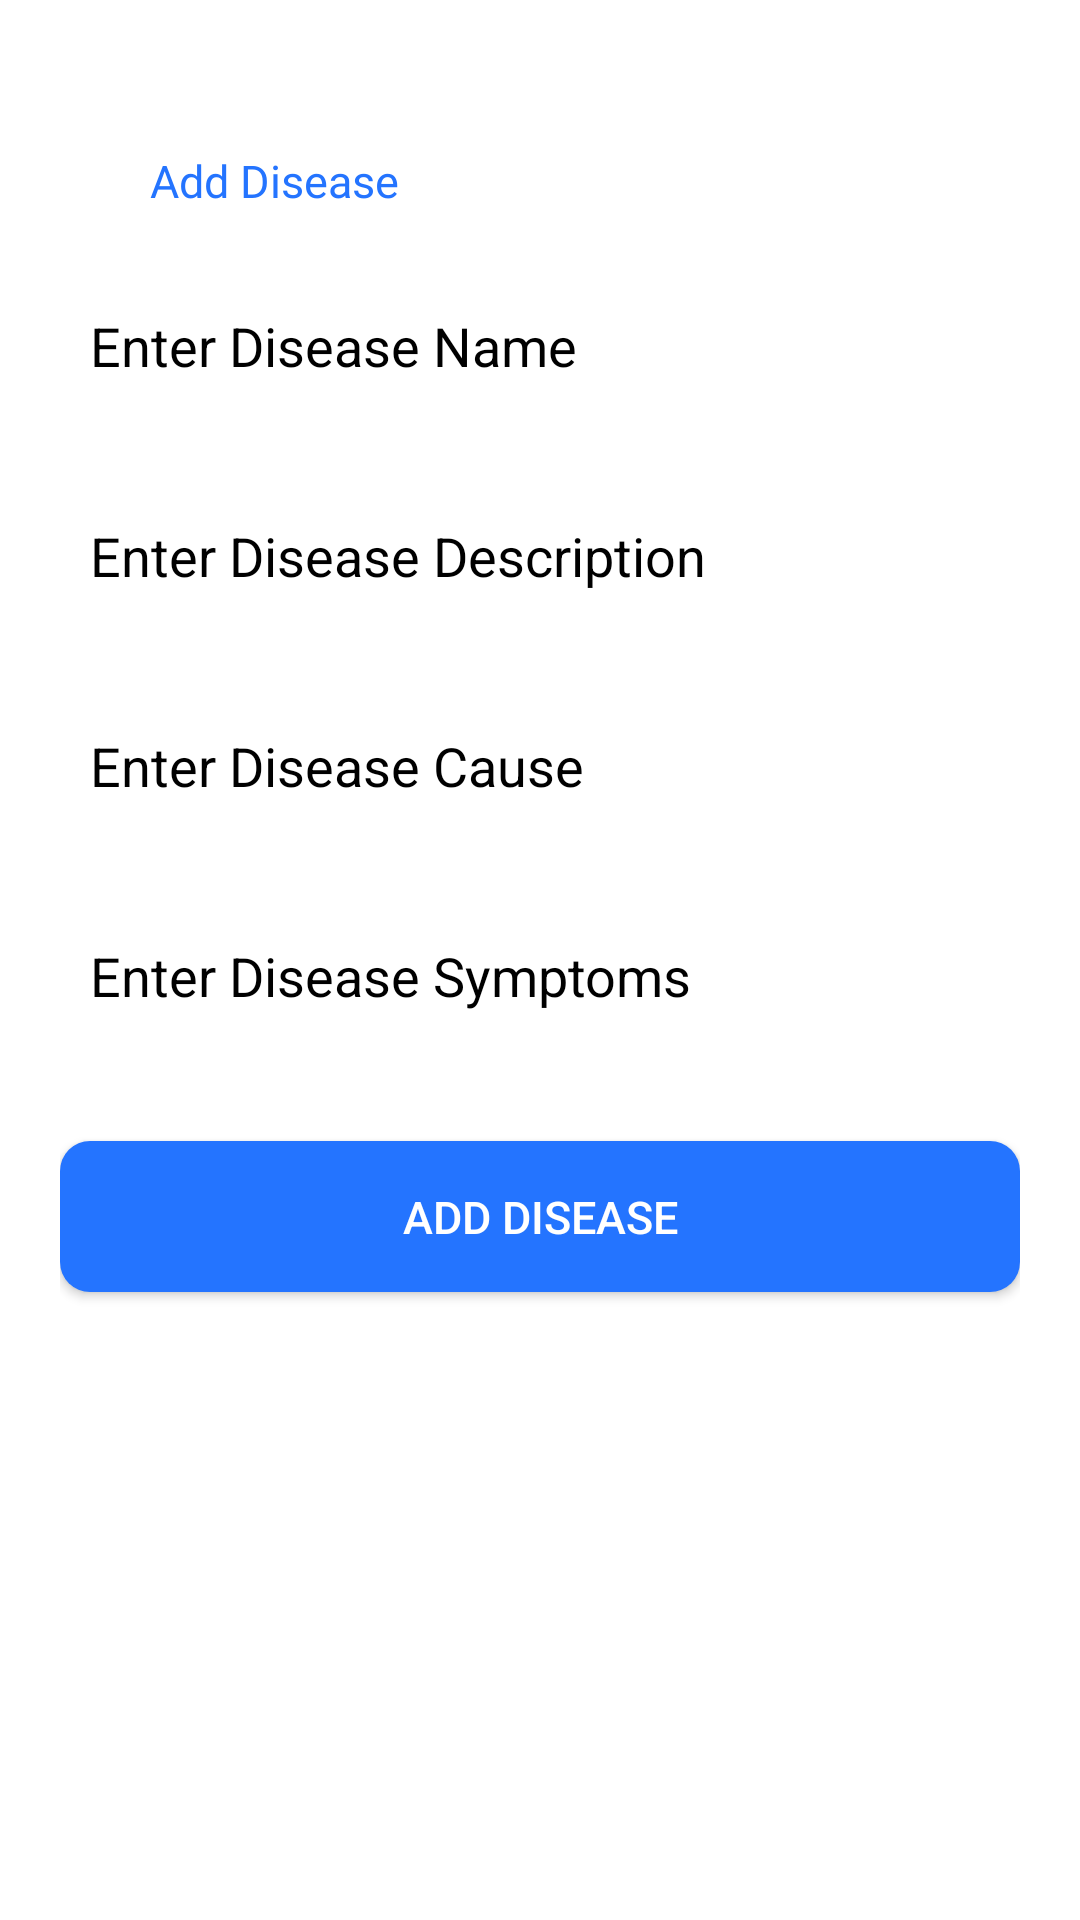

The Android layout XML behind this screen, and the referenced resources:
<!-- AndroidManifest.xml: application theme Theme.Medical -->
<!-- res/layout/activity_add_disease.xml -->
<?xml version="1.0" encoding="utf-8"?>
<LinearLayout xmlns:android="http://schemas.android.com/apk/res/android"
    xmlns:app="http://schemas.android.com/apk/res-auto"
    xmlns:tools="http://schemas.android.com/tools"
    android:layout_width="match_parent"
    android:layout_height="match_parent"
    android:background="@color/white"
    android:orientation="vertical"
    android:padding="20dp"
    tools:context=".Add_Disease">

    <LinearLayout
        android:layout_width="match_parent"
        android:layout_height="wrap_content"
        android:layout_marginTop="20dp"
        android:orientation="horizontal">

        <ImageView
            android:id="@+id/btn_back"
            android:layout_width="20dp"
            android:layout_height="20dp"
            android:layout_marginTop="10dp"
            android:layout_marginRight="10dp"
            android:src="@drawable/back"
            app:tint="@color/blue" />

        <TextView
            android:id="@+id/tv_name"
            android:layout_width="match_parent"
            android:layout_height="wrap_content"
            android:layout_marginTop="10dp"
            android:fontFamily="@font/poppins_bold"
            android:text="Add Disease"
            android:textColor="@color/blue"
            android:textSize="15sp" />
    </LinearLayout>

    <EditText
        android:id="@+id/edt_name"
        android:layout_width="match_parent"
        android:layout_height="50dp"
        android:layout_marginTop="20dp"
        android:background="@drawable/edt_bg"
        android:hint="Enter Disease Name"
        android:padding="10dp"
        android:textColor="@color/black"
        android:textColorHint="@color/black" />

    <EditText
        android:id="@+id/edt_description"
        android:layout_width="match_parent"
        android:layout_height="50dp"
        android:layout_marginTop="20dp"
        android:background="@drawable/edt_bg"
        android:hint="Enter Disease Description"
        android:padding="10dp"
        android:textColor="@color/black"
        android:textColorHint="@color/black" />

    <EditText
        android:id="@+id/edt_cause"
        android:layout_width="match_parent"
        android:layout_height="50dp"
        android:layout_marginTop="20dp"
        android:background="@drawable/edt_bg"
        android:hint="Enter Disease Cause"
        android:padding="10dp"
        android:textColor="@color/black"
        android:textColorHint="@color/black" />

    <EditText
        android:id="@+id/edt_symptoms"
        android:layout_width="match_parent"
        android:layout_height="50dp"
        android:layout_marginTop="20dp"
        android:background="@drawable/edt_bg"
        android:hint="Enter Disease Symptoms"
        android:padding="10dp"
        android:textColor="@color/black"
        android:textColorHint="@color/black" />


    <androidx.appcompat.widget.AppCompatButton
        android:id="@+id/btn_addDisease"
        android:layout_width="match_parent"
        android:layout_height="wrap_content"
        android:layout_gravity="right"
        android:layout_marginTop="30dp"
        android:background="@drawable/btn_bg"
        android:padding="15dp"
        android:text="Add Disease"
        android:textColor="@color/white"
        android:textSize="15sp" />
</LinearLayout>
<!-- resources referenced by this layout -->
<resources>
  <color name="black">#FF000000</color>
  <color name="blue">#2474FF</color>
  <color name="white">#FFFFFFFF</color>
  <!-- drawable btn_bg (drawable) -->
  <?xml version="1.0" encoding="utf-8"?>
  <shape xmlns:android="http://schemas.android.com/apk/res/android">
  <solid android:color="@color/blue"/>
      <corners android:radius="10dp"/>
  
  </shape>
  <style name="Theme.Medical" parent="Base.Theme.Medical" />
  <style name="Base.Theme.Medical" parent="Theme.Material3.DayNight.NoActionBar">
          
           <item name="colorPrimary">@color/blue</item>
      </style>
</resources>
